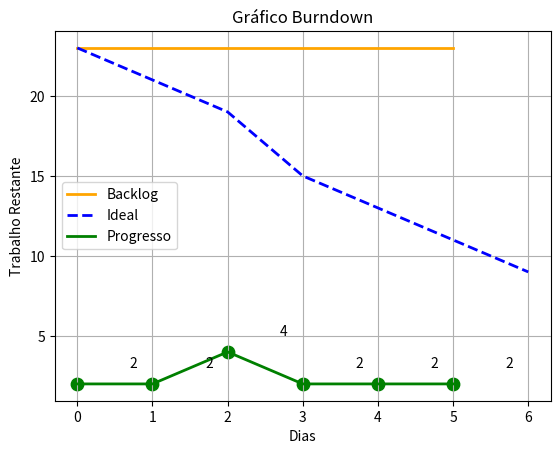

This figure's Python source:
import matplotlib.pyplot as plt

def generate_burndown_chart(backlog, progress):
    total_work = sum(backlog)
    remaining_work = total_work
    ideal_burndown = [total_work]

    for p in progress:
        remaining_work -= p
        ideal_burndown.append(remaining_work)

    ideal_burndown.append(0)

    # Plotando o gráfico burndown
    days = range(len(progress) + 1) 
    
    backlog_line = [sum(backlog)] * (len(progress) + 1)  # Linha do backlog
    
    plt.plot(days[:-1], backlog_line[:-1], label='Backlog', linestyle='-', linewidth=2, color='orange')
    plt.plot(days, ideal_burndown[:len(progress)+1], label='Ideal', linestyle='--', linewidth=2, color='blue')
    plt.plot(days[:-1], progress, label='Progresso', linestyle='-', linewidth=2, color='green')

    # Adicionando marcações para cada ponto de progresso
    plt.scatter(days[:-1], progress, color='green', marker='o', s=80)

    plt.xlabel('Dias')
    plt.ylabel('Trabalho Restante')
    plt.title('Gráfico Burndown')
    plt.legend()
    plt.grid(True)

    # Adicionando anotações com os valores de trabalho restante
    for i, j in enumerate(progress):
        plt.annotate(str(j), xy=(i+0.5, j+0.5), xytext=(i+0.7, j+1), color='black', fontsize=10)

    plt.show()

# Dados do backlog e progresso
backlog = [2, 4, 6, 4, 4, 3]
progress = [2, 2, 4, 2, 2, 2]

# Gerar o gráfico burndown
generate_burndown_chart(backlog, progress)
